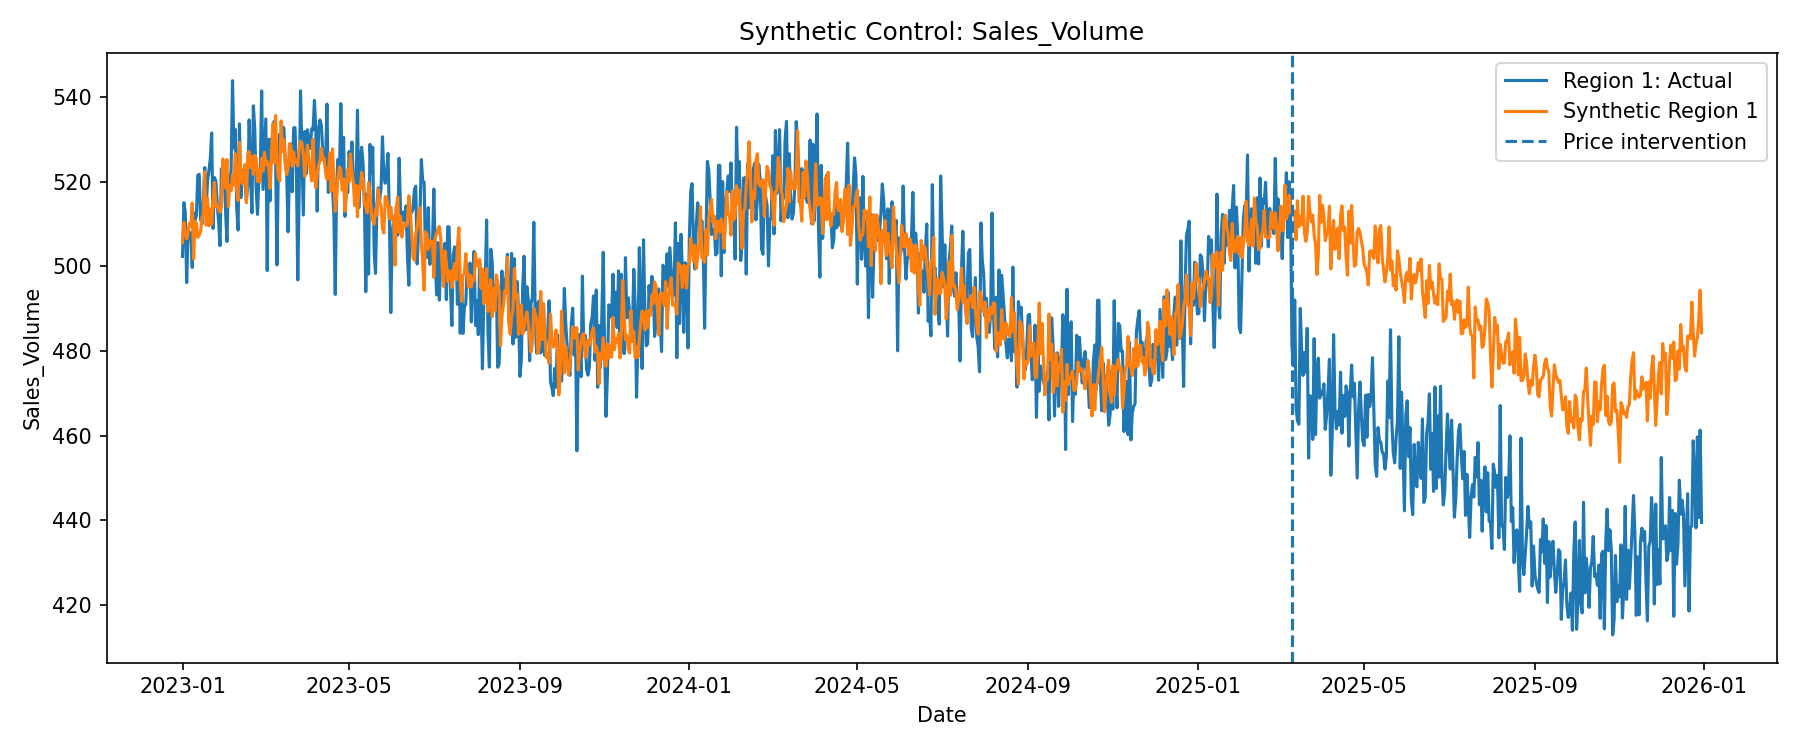

Data behind this chart, as committed beside it:
Date, Outcome, Actual, Synthetic, Gap, Period
2023-01-01, Sales_Volume, 502.3, 505.6, -3.233, Pre-treatment
2023-01-02, Sales_Volume, 515, 510.4, 4.676, Pre-treatment
2023-01-03, Sales_Volume, 512.7, 508.1, 4.548, Pre-treatment
2023-01-04, Sales_Volume, 496.1, 506.5, -10.38, Pre-treatment
2023-01-05, Sales_Volume, 508.6, 507.9, 0.6795, Pre-treatment
2023-01-06, Sales_Volume, 508.1, 510.2, -2.091, Pre-treatment
2023-01-07, Sales_Volume, 507.6, 509.5, -1.917, Pre-treatment
2023-01-08, Sales_Volume, 499.7, 515, -15.23, Pre-treatment
2023-01-09, Sales_Volume, 512.7, 501.7, 10.96, Pre-treatment
2023-01-10, Sales_Volume, 510.9, 510.7, 0.1752, Pre-treatment
2023-01-11, Sales_Volume, 512, 510.1, 1.943, Pre-treatment
2023-01-12, Sales_Volume, 521.5, 506.8, 14.71, Pre-treatment
2023-01-13, Sales_Volume, 521.7, 507.3, 14.46, Pre-treatment
2023-01-14, Sales_Volume, 511.1, 508.2, 2.905, Pre-treatment
2023-01-15, Sales_Volume, 510, 511.5, -1.475, Pre-treatment
2023-01-16, Sales_Volume, 515.2, 512.3, 2.882, Pre-treatment
2023-01-17, Sales_Volume, 523.3, 522.3, 0.9764, Pre-treatment
2023-01-18, Sales_Volume, 513, 509.7, 3.295, Pre-treatment
2023-01-19, Sales_Volume, 520.3, 516.1, 4.21, Pre-treatment
2023-01-20, Sales_Volume, 522.5, 509.6, 12.94, Pre-treatment
2023-01-21, Sales_Volume, 525.4, 513.5, 11.85, Pre-treatment
2023-01-22, Sales_Volume, 531.5, 509.9, 21.54, Pre-treatment
2023-01-23, Sales_Volume, 508.9, 515.5, -6.566, Pre-treatment
2023-01-24, Sales_Volume, 521, 519.8, 1.17, Pre-treatment
2023-01-25, Sales_Volume, 520.1, 514.1, 5.983, Pre-treatment
2023-01-26, Sales_Volume, 514.6, 514.6, 0.06861, Pre-treatment
2023-01-27, Sales_Volume, 510.4, 513.3, -2.817, Pre-treatment
2023-01-28, Sales_Volume, 504.9, 512.8, -7.924, Pre-treatment
2023-01-29, Sales_Volume, 523, 514.1, 8.894, Pre-treatment
2023-01-30, Sales_Volume, 519.8, 525.4, -5.588, Pre-treatment
2023-01-31, Sales_Volume, 522.3, 522.3, -0.02193, Pre-treatment
2023-02-01, Sales_Volume, 513, 518.5, -5.496, Pre-treatment
2023-02-02, Sales_Volume, 505.9, 525.2, -19.38, Pre-treatment
2023-02-03, Sales_Volume, 519.4, 514.1, 5.333, Pre-treatment
2023-02-04, Sales_Volume, 519.1, 519, 0.09275, Pre-treatment
2023-02-05, Sales_Volume, 522.7, 517.9, 4.854, Pre-treatment
2023-02-06, Sales_Volume, 543.8, 521.6, 22.21, Pre-treatment
2023-02-07, Sales_Volume, 527.9, 519.2, 8.75, Pre-treatment
2023-02-08, Sales_Volume, 532.3, 526.6, 5.751, Pre-treatment
2023-02-09, Sales_Volume, 513.8, 517.9, -4.056, Pre-treatment
2023-02-10, Sales_Volume, 508.6, 515.5, -6.983, Pre-treatment
2023-02-11, Sales_Volume, 533.6, 529.3, 4.328, Pre-treatment
2023-02-12, Sales_Volume, 516.2, 521.5, -5.337, Pre-treatment
2023-02-13, Sales_Volume, 522.7, 519.5, 3.159, Pre-treatment
2023-02-14, Sales_Volume, 521.8, 522.2, -0.4424, Pre-treatment
2023-02-15, Sales_Volume, 519.7, 524, -4.373, Pre-treatment
2023-02-16, Sales_Volume, 515.5, 515, 0.5597, Pre-treatment
2023-02-17, Sales_Volume, 519.3, 526.6, -7.252, Pre-treatment
2023-02-18, Sales_Volume, 534.6, 527.1, 7.51, Pre-treatment
2023-02-19, Sales_Volume, 520.9, 523.3, -2.408, Pre-treatment
2023-02-20, Sales_Volume, 512.6, 525.9, -13.32, Pre-treatment
2023-02-21, Sales_Volume, 537.9, 521.7, 16.18, Pre-treatment
2023-02-22, Sales_Volume, 532.6, 526.2, 6.399, Pre-treatment
2023-02-23, Sales_Volume, 518.7, 525.5, -6.871, Pre-treatment
2023-02-24, Sales_Volume, 512.3, 520, -7.74, Pre-treatment
2023-02-25, Sales_Volume, 521, 522.8, -1.849, Pre-treatment
2023-02-26, Sales_Volume, 522.5, 519.9, 2.58, Pre-treatment
2023-02-27, Sales_Volume, 541.4, 525.5, 15.9, Pre-treatment
2023-02-28, Sales_Volume, 518.1, 522.5, -4.361, Pre-treatment
2023-03-01, Sales_Volume, 526.4, 526.9, -0.5718, Pre-treatment
... 1,035 more rows
